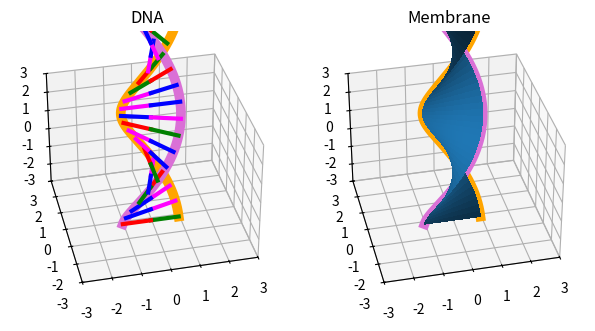

The matplotlib source for this figure:
import numpy as np
import matplotlib.pyplot as plt
import random as rd
%matplotlib ipympl

res = 1000
structure_thickness=7.0
t = np.linspace(0, 2 * np.pi, res)
s = np.linspace(0, 1, res)
t, s = np.meshgrid(t, s)
X = s * np.cos(t) + (1-s) * np.cos(t + np.pi)
Y = s * np.sin(t) + (1-s) * np.sin(t + np.pi)
Z = 2 * t - np.pi
fig = plt.figure(dpi=200)
fig.subplots_adjust(left=0.1, bottom=0.1, right=1, top=1.0, wspace=0.1, hspace=0.1)
ax = fig.add_subplot(122, projection="3d")
ax.plot_surface(X, Y, Z, antialiased=False, alpha=1.0)
t = np.linspace(0, 2 * np.pi, res)
struct1 = [np.cos(t), np.sin(t), 2 * t - np.pi]
struct2 = [np.cos(t + np.pi), np.sin(t + np.pi), 2 * t - np.pi]
ax.plot(struct1[0], struct1[1], struct1[2], linewidth=structure_thickness, color="orange")
ax.plot(struct2[0], struct2[1], struct2[2], linewidth=structure_thickness, color="orchid")

plotsize=3
ax.set_xlim((-plotsize, plotsize))
ax.set_ylim((-plotsize, plotsize))
ax.set_zlim((-plotsize, plotsize))
ax.view_init(azim=-103, elev=34)
ax.set_title("Membrane")
#ax.set_xticks([])
#ax.set_yticks([])
#ax.set_zticks([])

ax2 = fig.add_subplot(121, projection="3d")
# DNA Structure Overlay
t = np.linspace(0, 2 * np.pi, res)
structure_thickness=7.0
bar_thickness=3.0
num_of_pairs=20
struct1 = [np.cos(t), np.sin(t), 2 * t - np.pi]
struct2 = [np.cos(t + np.pi), np.sin(t + np.pi), 2 * t - np.pi]
ax2.plot(struct1[0], struct1[1], struct1[2], linewidth=structure_thickness, color="orange")
ax2.plot(struct2[0], struct2[1], struct2[2], linewidth=structure_thickness, color="orchid")
for i in range(num_of_pairs):
    # AT, GC
    color1, color2 = rd.choice([("red","green"), ("magenta","blue"), ("green","red"), ("blue","magenta")])
    t = 2 * np.pi / num_of_pairs * i
    ax2.plot((np.cos(t), 0.5 * np.cos(t) + 0.5 * np.cos(t + np.pi)),
            (np.sin(t), 0.5 * np.sin(t) + 0.5 * np.sin(t + np.pi)),
            (2 * t - np.pi, 2 * t - np.pi), color=color1, linewidth=bar_thickness)
    ax2.plot((0.5 * np.cos(t) + 0.5 * np.cos(t + np.pi), np.cos(t + np.pi)),
            (0.5 * np.sin(t) + 0.5 * np.sin(t + np.pi), np.sin(t + np.pi)),
            (2 * t - np.pi, 2 * t - np.pi), color=color2, linewidth=bar_thickness)
ax2.set_xlim((-plotsize, plotsize))
ax2.set_ylim((-plotsize, plotsize))
ax2.set_zlim((-plotsize, plotsize))
ax2.view_init(azim=-103, elev=34)
ax2.set_title("DNA")


